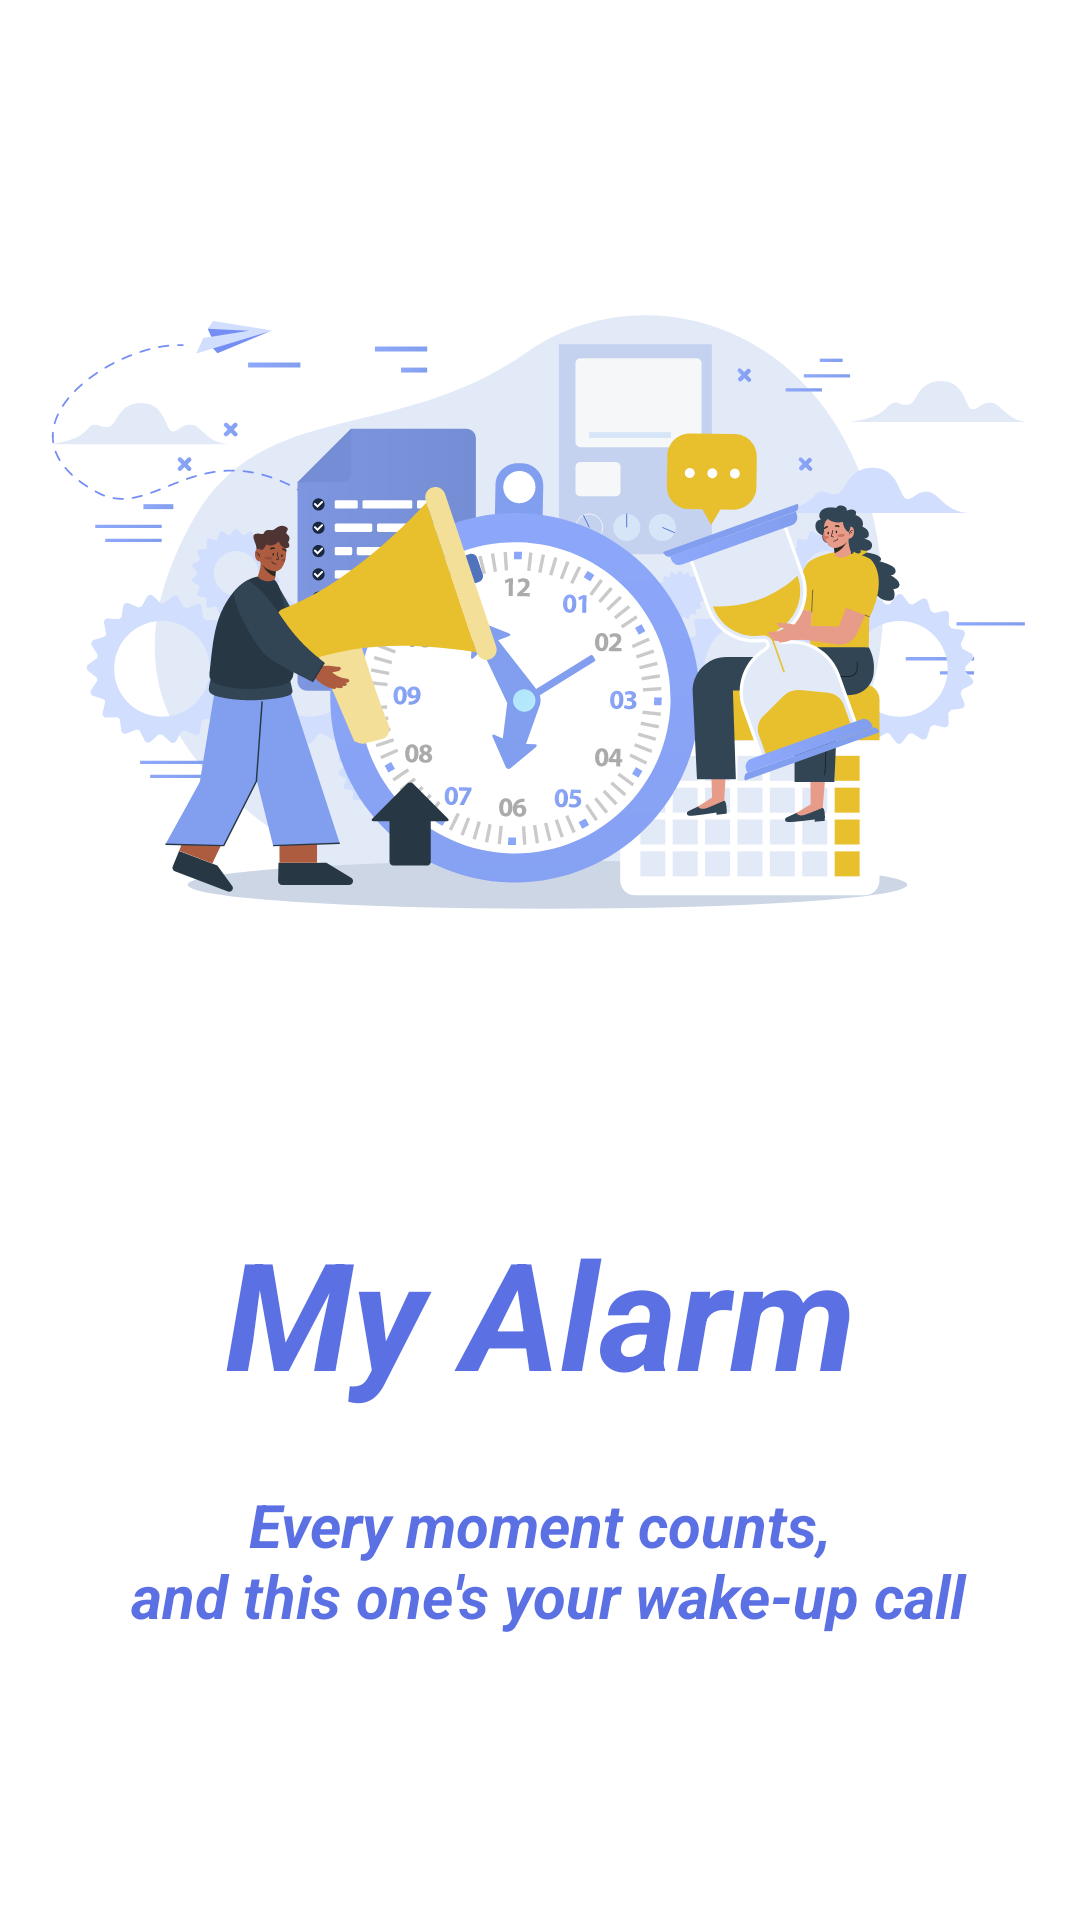

Write the Android layout XML for this screen, with the resource values it uses.
<!-- AndroidManifest.xml: application theme Theme.AlarmClockApp -->
<!-- res/layout/activity_splash_screen.xml -->
<?xml version="1.0" encoding="utf-8"?>
<LinearLayout xmlns:android="http://schemas.android.com/apk/res/android"
    xmlns:app="http://schemas.android.com/apk/res-auto"
    xmlns:tools="http://schemas.android.com/tools"
    android:layout_width="match_parent"
    android:layout_height="match_parent"
    android:orientation="vertical"
    android:background="@color/white"
    tools:context=".SplashScreen">

    <ImageView
        android:id="@+id/imageView"
        android:layout_width="match_parent"
        android:layout_height="400dp"
        android:layout_marginTop="4dp"
        app:layout_constraintEnd_toEndOf="parent"
        app:layout_constraintHorizontal_bias="0.0"
        app:layout_constraintStart_toStartOf="parent"
        app:layout_constraintTop_toTopOf="parent"
        app:srcCompat="@drawable/alaram"
        tools:ignore="ContentDescription" />

    <LinearLayout
        android:layout_width="match_parent"
        android:layout_height="295dp"
        android:orientation="vertical">

        <TextView
            android:id="@+id/textView2"
            android:layout_width="match_parent"
            android:layout_height="wrap_content"
            android:layout_marginBottom="24dp"
            android:text="@string/my_alarm"
            android:textAlignment="center"
            android:textColor="@color/yallow"
            android:textSize="50dp"
            android:textStyle="italic|bold"
            app:layout_constraintBottom_toBottomOf="parent"
            app:layout_constraintEnd_toEndOf="parent"
            app:layout_constraintHorizontal_bias="0.0"
            app:layout_constraintStart_toStartOf="parent"
            tools:ignore="SpUsage" />

        <TextView
            android:id="@+id/textView3"
            android:layout_width="match_parent"
            android:layout_height="60dp"

            android:text="@string/every_moment_counts_n_and_this_one_s_your_wake_up_call"
            android:textAlignment="center"
            android:textColor="@color/yallow"
            android:textSize="20dp"
            android:textStyle="italic|bold"
            app:layout_constraintEnd_toEndOf="parent"
            app:layout_constraintStart_toStartOf="parent"
            app:layout_constraintTop_toBottomOf="@+id/textView2"
            tools:ignore="SpUsage" />

        <TextView
            android:id="@+id/textView4"
            android:layout_width="match_parent"
            android:layout_height="51dp"
            android:layout_marginTop="90dp"
            android:text="@string/create_by_n_codeone"
            android:textAlignment="center"
            android:textColor="@color/yallow"
            android:textSize="16dp"
            android:textStyle="italic"
            app:layout_constraintBottom_toBottomOf="parent"
            app:layout_constraintEnd_toEndOf="parent"
            app:layout_constraintHorizontal_bias="0.498"
            app:layout_constraintStart_toStartOf="parent"
            app:layout_constraintTop_toBottomOf="@+id/textView3"
            app:layout_constraintVertical_bias="0.323"
            tools:ignore="SpUsage,TextSizeCheck" />


    </LinearLayout>



</LinearLayout>
<!-- resources referenced by this layout -->
<resources>
  <color name="white">#FFFFFFFF</color>
  <color name="yallow">#B71B38D8</color>
  <!-- drawable alaram: vector/xml drawable (drawable, 124250 chars, omitted) -->
  <string name="create_by_n_codeone">Create By,\n CodeOne</string>
  <string name="every_moment_counts_n_and_this_one_s_your_wake_up_call">Every moment counts,\n and this one\'s your wake-up call</string>
  <string name="my_alarm">My Alarm</string>
  <style name="Theme.AlarmClockApp" parent="Base.Theme.AlarmClockApp" />
  <style name="Base.Theme.AlarmClockApp" parent="Theme.MaterialComponents.DayNight.NoActionBar">
          
          
      </style>
</resources>
